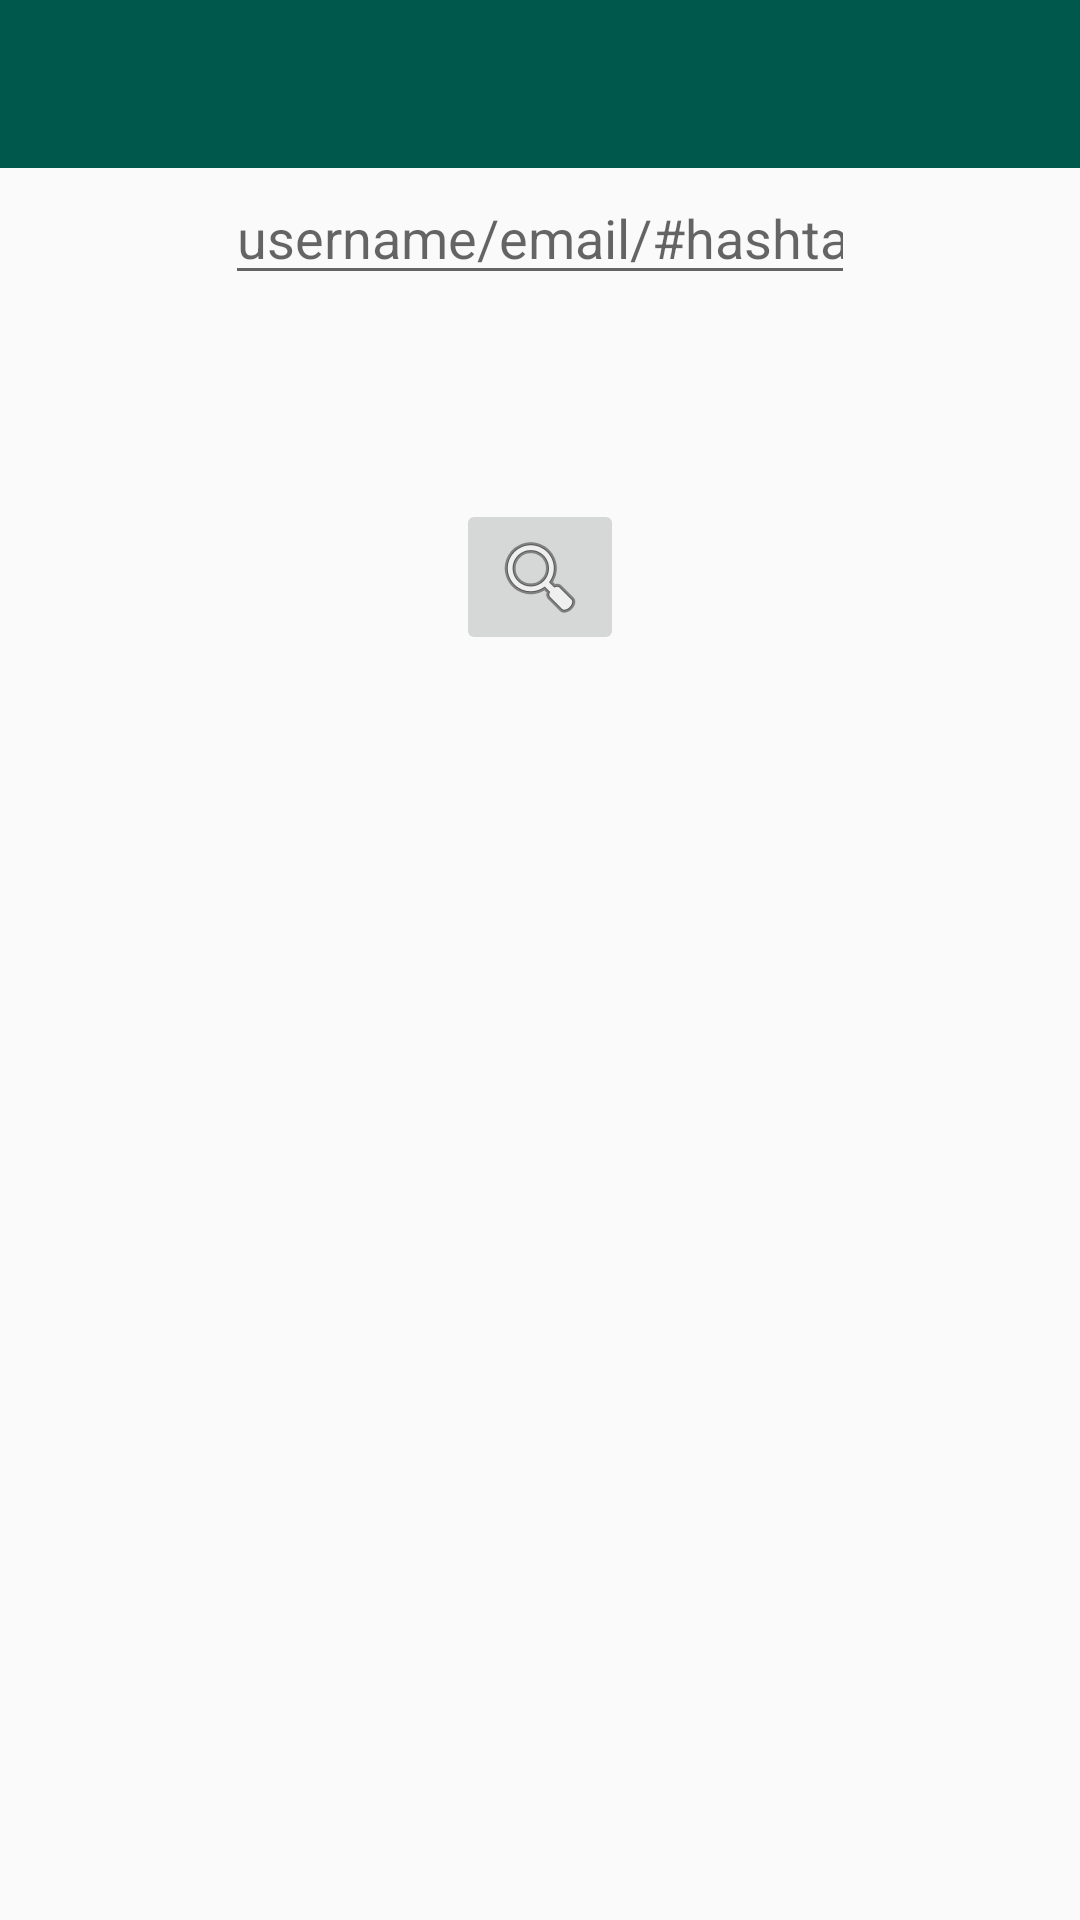

Produce the Android XML layout that renders to this screen, including the resource entries it uses.
<!-- AndroidManifest.xml: application theme AppBaseTheme -->
<!-- res/layout/activity_search_user.xml -->
<?xml version="1.0" encoding="utf-8"?>
<android.support.constraint.ConstraintLayout xmlns:android="http://schemas.android.com/apk/res/android"
xmlns:app="http://schemas.android.com/apk/res-auto"
xmlns:tools="http://schemas.android.com/tools"
android:layout_width="match_parent"
android:layout_height="match_parent"
tools:context=".SearchUser">
    <include layout="@layout/layout_toolbar"
        android:id="@+id/toolbar"/>

    <EditText
        android:id="@+id/target"
        android:layout_width="wrap_content"
        android:layout_height="wrap_content"
        android:layout_marginStart="99dp"
        android:layout_marginTop="62dp"
        android:layout_marginEnd="99dp"
        android:layout_marginBottom="34dp"
        android:ems="10"
        android:hint="username/email/#hashtag"
        android:inputType="textPersonName"
        app:layout_constraintBottom_toTopOf="@+id/searchButton"
        app:layout_constraintEnd_toEndOf="parent"
        app:layout_constraintStart_toStartOf="parent"
        app:layout_constraintTop_toBottomOf="@+id/toolbar" />

    <ImageButton
        android:id="@+id/searchButton"
        android:layout_width="wrap_content"
        android:layout_height="wrap_content"
        android:layout_marginStart="178dp"
        android:layout_marginTop="34dp"
        android:layout_marginEnd="178dp"
        android:layout_marginBottom="483dp"
        app:layout_constraintBottom_toBottomOf="parent"
        app:layout_constraintEnd_toEndOf="parent"
        app:layout_constraintStart_toStartOf="parent"
        app:layout_constraintTop_toBottomOf="@+id/target"
        app:srcCompat="@android:drawable/ic_menu_search" />


</android.support.constraint.ConstraintLayout>
<!-- res/layout/layout_toolbar.xml (included above) -->
<?xml version="1.0" encoding = "utf-8" ?>
<android.support.v7.widget.Toolbar xmlns:android="http://schemas.android.com/apk/res/android"
    xmlns:app="http://schemas.android.com/apk/res-auto"
    android:id="@+id/toolbar"
    android:layout_width="match_parent"
    android:layout_height="wrap_content"
    android:background="@color/colorPrimaryDark"
    android:minHeight="?attr/actionBarSize"
    app:layout_constraintEnd_toEndOf="parent"
    app:layout_constraintHorizontal_bias="0.0"
    app:layout_constraintStart_toStartOf="parent"
    app:layout_constraintTop_toTopOf="parent"
    app:layout_constraintVertical_bias="0.0"
    app:popupTheme="@style/ThemeOverlay.AppCompat.Light">
</android.support.v7.widget.Toolbar>
<!-- resources referenced by this layout -->
<resources>
  <color name="colorPrimaryDark">#00574B</color>
  <style name="AppBaseTheme" parent="Theme.AppCompat.Light.NoActionBar">
          
          
          
          <item name="colorPrimary">@color/colorPrimary</item>
          <item name="colorPrimaryDark">@color/colorPrimaryDark</item>
          <item name="colorAccent">@color/colorAccent</item>
      </style>
  <color name="colorPrimary">#000000</color>
  <color name="colorAccent">#D81B60</color>
</resources>
